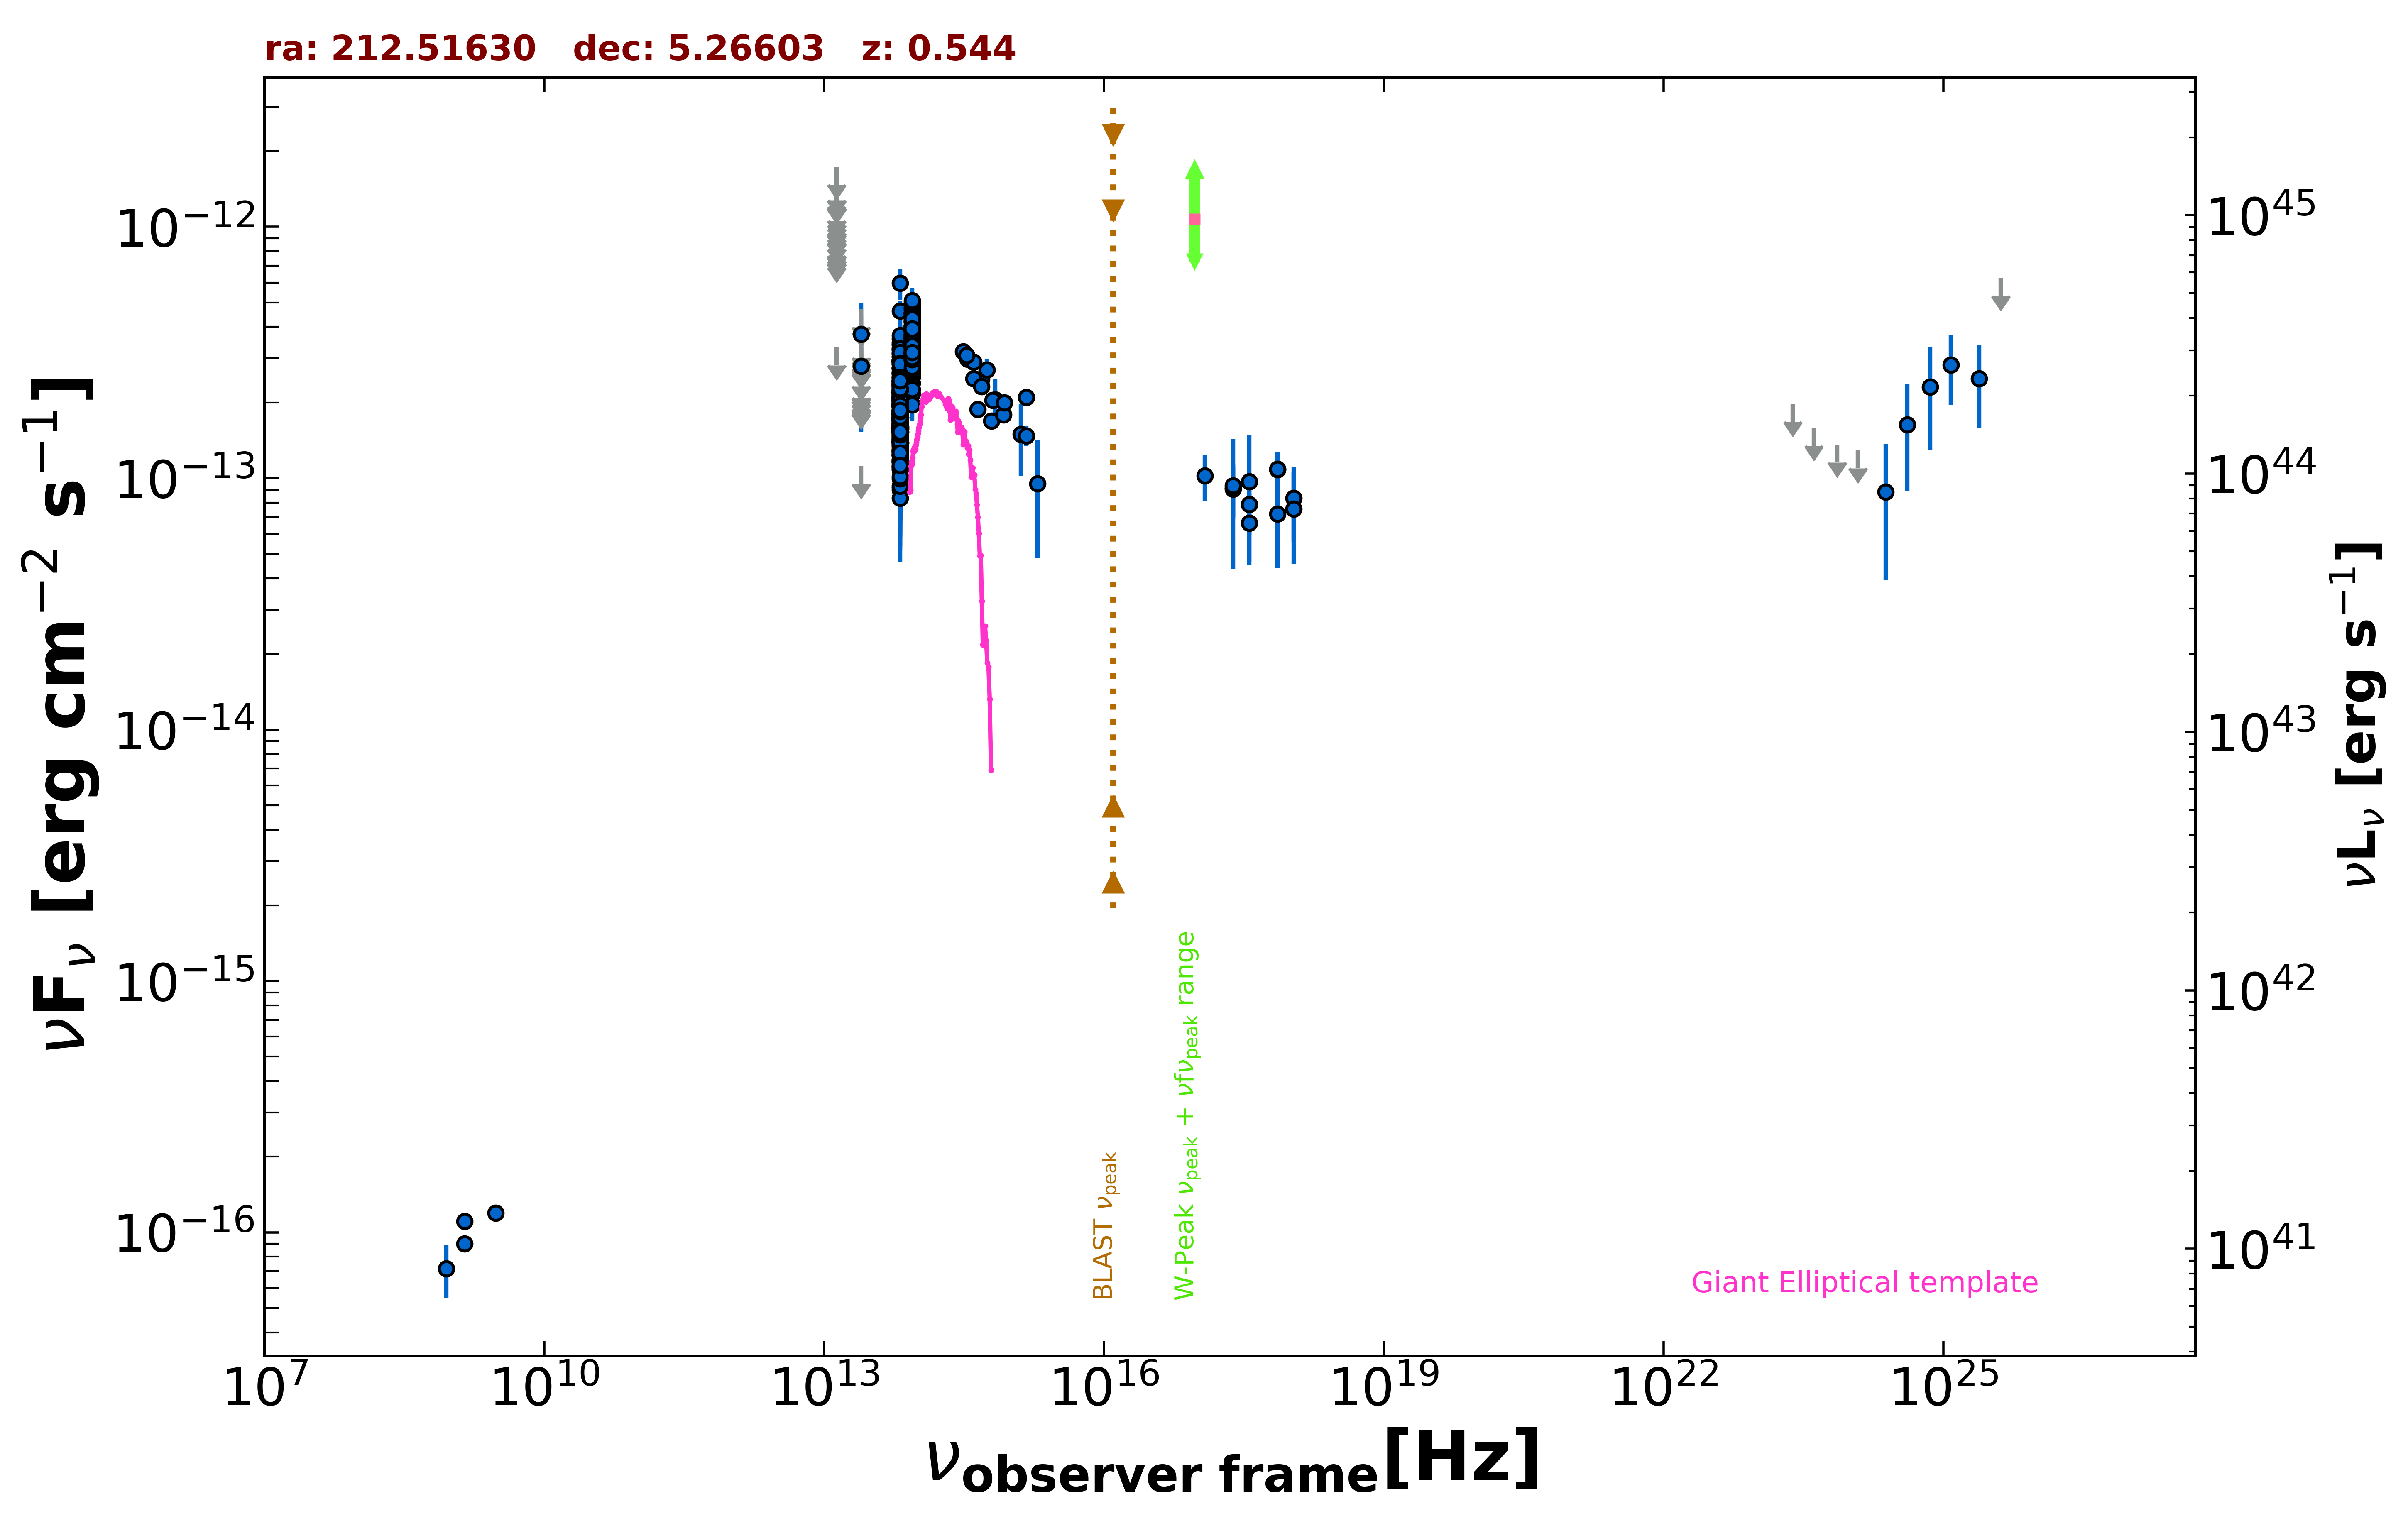

Source data for this figure (header and first rows):
freq., flux, err_flux, MJD_start, MJD_end, flag, catalog, reference
1.400e+09, 9.002e-17, 2.110e-18, 55000, 55000, , FIRST, White et al. 1997  ApJ  475 479
1.400e+09, 1.106e-16, 7.000e-18, 55000, 55000, , NVSS, Condon et al. 1998  AJ  115  1693
8.870e+08, 7.185e-17, 1.686e-17, 55000, 55000, , RACS, Hale et al. 2021  PASA  38  e058
3.000e+09, 1.195e-16, 8.050e-18, 55000, 55000, , VLASSQL, Gordon et al. 2021  ApJS  255  30
2.418e+17, 9.051e-14, 2.019e-14, 55078, 57270, , 1OUSX, Giommi et al. in preparation
1.209e+17, 1.022e-13, 2.090e-14, 55078, 57270, , 1OUSX, Giommi et al. in preparation
3.627e+17, 7.879e-14, 1.950e-14, 55078, 57270, , 1OUSX, Giommi et al. in preparation
7.253e+17, 1.085e-13, 1.532e-14, 55078, 57270, , 1OUSX, Giommi et al. in preparation
1.088e+18, 8.323e-14, 2.759e-14, 55078, 57270, , 1OUSX, Giommi et al. in preparation
8.817e+13, 3.218e-13, 2.450e-15, 55000, 55000, , UNWISE, Schlafly et al. 2019  ApJS  240  30
6.517e+13, 1.661e-13, 3.450e-15, 55000, 55000, , UNWISE, Schlafly et al. 2019  ApJS  240  30
8.817e+13, 3.275e-13, 9.650e-15, 55000, 55000, , WISE, Wright et al. 2010  AJ  140  1868
6.517e+13, 1.603e-13, 7.950e-15, 55000, 55000, , WISE, Wright et al. 2010  AJ  140  1868
2.498e+13, 1.115e-13, 0.000e+00, 55000, 55000, UL, WISE, Wright et al. 2010  AJ  140  1868
1.363e+13, 3.314e-13, 0.000e+00, 55000, 55000, UL, WISE, Wright et al. 2010  AJ  140  1868
8.817e+13, 3.370e-13, 3.260e-14, 56857, 56857, , NEOWISE, Mainzer et al. 2014  ApJ  792  30
6.517e+13, 1.258e-13, 4.617e-14, 56857, 56857, , NEOWISE, Mainzer et al. 2014  ApJ  792  30
8.817e+13, 2.968e-13, 2.570e-14, 56857, 56857, , NEOWISE, Mainzer et al. 2014  ApJ  792  30
6.517e+13, 1.873e-13, 3.720e-14, 56857, 56857, , NEOWISE, Mainzer et al. 2014  ApJ  792  30
8.817e+13, 3.071e-13, 2.605e-14, 56857, 56857, , NEOWISE, Mainzer et al. 2014  ApJ  792  30
6.517e+13, 1.237e-13, 5.808e-14, 56857, 56857, , NEOWISE, Mainzer et al. 2014  ApJ  792  30
8.817e+13, 3.401e-13, 2.700e-14, 56856, 56856, , NEOWISE, Mainzer et al. 2014  ApJ  792  30
6.517e+13, 1.715e-13, 3.855e-14, 56856, 56856, , NEOWISE, Mainzer et al. 2014  ApJ  792  30
8.817e+13, 3.139e-13, 3.360e-14, 56857, 56857, , NEOWISE, Mainzer et al. 2014  ApJ  792  30
6.517e+13, 2.007e-13, 4.720e-14, 56857, 56857, , NEOWISE, Mainzer et al. 2014  ApJ  792  30
8.817e+13, 3.309e-13, 2.590e-14, 56856, 56856, , NEOWISE, Mainzer et al. 2014  ApJ  792  30
6.517e+13, 1.873e-13, 0.000e+00, 56856, 56856, UL, NEOWISE, Mainzer et al. 2014  ApJ  792  30
8.817e+13, 3.352e-13, 2.595e-14, 56857, 56857, , NEOWISE, Mainzer et al. 2014  ApJ  792  30
6.517e+13, 1.244e-13, 5.416e-14, 56857, 56857, , NEOWISE, Mainzer et al. 2014  ApJ  792  30
8.817e+13, 3.293e-13, 2.610e-14, 56857, 56857, , NEOWISE, Mainzer et al. 2014  ApJ  792  30
6.517e+13, 1.806e-13, 3.715e-14, 56857, 56857, , NEOWISE, Mainzer et al. 2014  ApJ  792  30
8.817e+13, 3.201e-13, 2.690e-14, 56857, 56857, , NEOWISE, Mainzer et al. 2014  ApJ  792  30
6.517e+13, 2.087e-13, 4.470e-14, 56857, 56857, , NEOWISE, Mainzer et al. 2014  ApJ  792  30
8.817e+13, 2.672e-13, 2.665e-14, 56857, 56857, , NEOWISE, Mainzer et al. 2014  ApJ  792  30
6.517e+13, 2.961e-13, 5.485e-14, 56857, 56857, , NEOWISE, Mainzer et al. 2014  ApJ  792  30
8.817e+13, 2.633e-13, 3.135e-14, 56857, 56857, , NEOWISE, Mainzer et al. 2014  ApJ  792  30
6.517e+13, 2.354e-13, 3.700e-14, 56857, 56857, , NEOWISE, Mainzer et al. 2014  ApJ  792  30
8.817e+13, 3.446e-13, 2.605e-14, 56857, 56857, , NEOWISE, Mainzer et al. 2014  ApJ  792  30
6.517e+13, 2.217e-13, 4.380e-14, 56857, 56857, , NEOWISE, Mainzer et al. 2014  ApJ  792  30
8.817e+13, 3.427e-13, 2.810e-14, 56857, 56857, , NEOWISE, Mainzer et al. 2014  ApJ  792  30
6.517e+13, 1.541e-13, 4.370e-14, 56857, 56857, , NEOWISE, Mainzer et al. 2014  ApJ  792  30
8.817e+13, 3.004e-13, 2.410e-14, 57575, 57575, , NEOWISE, Mainzer et al. 2014  ApJ  792  30
6.517e+13, 1.411e-13, 3.260e-14, 57575, 57575, , NEOWISE, Mainzer et al. 2014  ApJ  792  30
8.817e+13, 3.062e-13, 2.680e-14, 57575, 57575, , NEOWISE, Mainzer et al. 2014  ApJ  792  30
6.517e+13, 1.583e-13, 3.705e-14, 57575, 57575, , NEOWISE, Mainzer et al. 2014  ApJ  792  30
8.817e+13, 2.927e-13, 3.430e-14, 57575, 57575, , NEOWISE, Mainzer et al. 2014  ApJ  792  30
6.517e+13, 2.147e-13, 4.700e-14, 57575, 57575, , NEOWISE, Mainzer et al. 2014  ApJ  792  30
8.817e+13, 4.278e-13, 2.995e-14, 57575, 57575, , NEOWISE, Mainzer et al. 2014  ApJ  792  30
6.517e+13, 1.570e-13, 3.990e-14, 57575, 57575, , NEOWISE, Mainzer et al. 2014  ApJ  792  30
8.817e+13, 3.598e-13, 2.485e-14, 57575, 57575, , NEOWISE, Mainzer et al. 2014  ApJ  792  30
6.517e+13, 1.707e-13, 3.850e-14, 57575, 57575, , NEOWISE, Mainzer et al. 2014  ApJ  792  30
8.817e+13, 3.219e-13, 2.525e-14, 57575, 57575, , NEOWISE, Mainzer et al. 2014  ApJ  792  30
6.517e+13, 1.293e-13, 3.776e-14, 57575, 57575, , NEOWISE, Mainzer et al. 2014  ApJ  792  30
8.817e+13, 3.598e-13, 2.520e-14, 57575, 57575, , NEOWISE, Mainzer et al. 2014  ApJ  792  30
6.517e+13, 1.926e-13, 3.370e-14, 57575, 57575, , NEOWISE, Mainzer et al. 2014  ApJ  792  30
8.817e+13, 3.245e-13, 3.175e-14, 57575, 57575, , NEOWISE, Mainzer et al. 2014  ApJ  792  30
6.517e+13, 1.982e-13, 3.520e-14, 57575, 57575, , NEOWISE, Mainzer et al. 2014  ApJ  792  30
8.817e+13, 3.048e-13, 2.725e-14, 57216, 57216, , NEOWISE, Mainzer et al. 2014  ApJ  792  30
6.517e+13, 1.339e-13, 3.300e-14, 57216, 57216, , NEOWISE, Mainzer et al. 2014  ApJ  792  30
8.817e+13, 3.516e-13, 2.950e-14, 57215, 57215, , NEOWISE, Mainzer et al. 2014  ApJ  792  30
... 585 more rows
